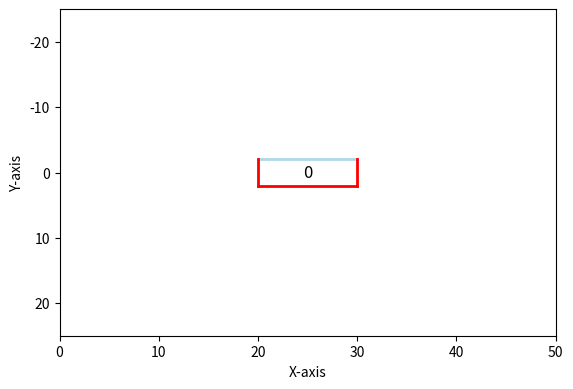

This figure's Python source:
import numpy as np
import matplotlib.pyplot as plt
import matplotlib.patches as patches
import math
from matplotlib.backend_tools import ToolBase


# Initialize the plot
fig, ax = plt.subplots()
plt.subplots_adjust(bottom=0.2)

# Initialize object data list with initial data as NumPy arrays
object_data_list = [
    np.array([[25, 0, 10, 4, 0]]),  # Example object 1
    np.array([[15, 10, 8, 6, math.pi / 4], [35, -10, 12, 3, -math.pi / 3]])  # Example objects 2 and 3
]

# Initialize object index and current object data
object_index = 0
current_object_data = object_data_list[object_index]


# Function to plot objects with specified parameters and IDs
def plot_objects(object_data):
    ax.clear()
    for obj_id, obj in enumerate(object_data):
        x, y, length, width, orientation = obj

        # Calculate the coordinates of the four corners of the box
        x1 = x - length / 2 * math.cos(orientation) + width / 2 * math.sin(orientation)
        y1 = y - length / 2 * math.sin(orientation) - width / 2 * math.cos(orientation)
        x2 = x + length / 2 * math.cos(orientation) + width / 2 * math.sin(orientation)
        y2 = y + length / 2 * math.sin(orientation) - width / 2 * math.cos(orientation)
        x3 = x + length / 2 * math.cos(orientation) - width / 2 * math.sin(orientation)
        y3 = y + length / 2 * math.sin(orientation) + width / 2 * math.cos(orientation)
        x4 = x - length / 2 * math.cos(orientation) - width / 2 * math.sin(orientation)
        y4 = y - length / 2 * math.sin(orientation) + width / 2 * math.cos(orientation)

        # Create the box as a patch
        # box = patches.Polygon([[x1, y1], [x2, y2], [x3, y3], [x4, y4]], closed=True, edgecolor='b', facecolor='none')

        # Define the vertices of each edge
        front_edge = [[x1, y1], [x2, y2]]
        left_edge = [[x1, y1], [x4, y4]]
        right_edge = [[x2, y2], [x3, y3]]
        back_edge = [[x3, y3], [x4, y4]]

        # Plot each edge with the specified colors
        ax.plot(*zip(*front_edge), color='lightblue', linewidth=2)
        ax.plot(*zip(*left_edge), color='red', linewidth=2)
        ax.plot(*zip(*right_edge), color='red', linewidth=2)
        ax.plot(*zip(*back_edge), color='red', linewidth=2)

        # Plot the box on the coordinate system
        # ax.add_patch(box)

        # Add the object ID as text near the object center
        obj_center_x = (x1 + x3) / 2
        obj_center_y = (y1 + y3) / 2
        ax.text(obj_center_x, obj_center_y, str(obj_id), color='black', ha='center', va='center', fontsize=12)

    # Set axis limits and labels
    ax.set_xlim(0, 50)
    ax.set_ylim(-25, 25)
    ax.set_xlabel('X-axis')
    ax.set_ylabel('Y-axis')

    # Draw the plot
    plt.gca().invert_yaxis()
    plt.draw()


# Function to handle key press events
def on_key(event):
    global object_index, object_data_list, current_object_data

    if event.key == 'right':  # Right arrow key
        # Implement your algorithm to generate new object data here
        # For this example, we will just rotate the existing objects
        new_object_data = []
        for obj in current_object_data:
            x, y, length, width, orientation = obj
            orientation += math.pi / 6  # Rotate by 30 degrees (pi/6 radians)
            new_object_data.append(np.array([x, y, length, width, orientation]))
        object_data_list.append(new_object_data)

        # Update the object index and current object data
        object_index += 1
        current_object_data = object_data_list[object_index]

        # Plot the new objects
        plot_objects(current_object_data)


# Connect the key press event
fig.canvas.mpl_connect('key_press_event', on_key)

print(current_object_data)
# Plot the initial objects
plot_objects(current_object_data)

# Show the plot
plt.show()
